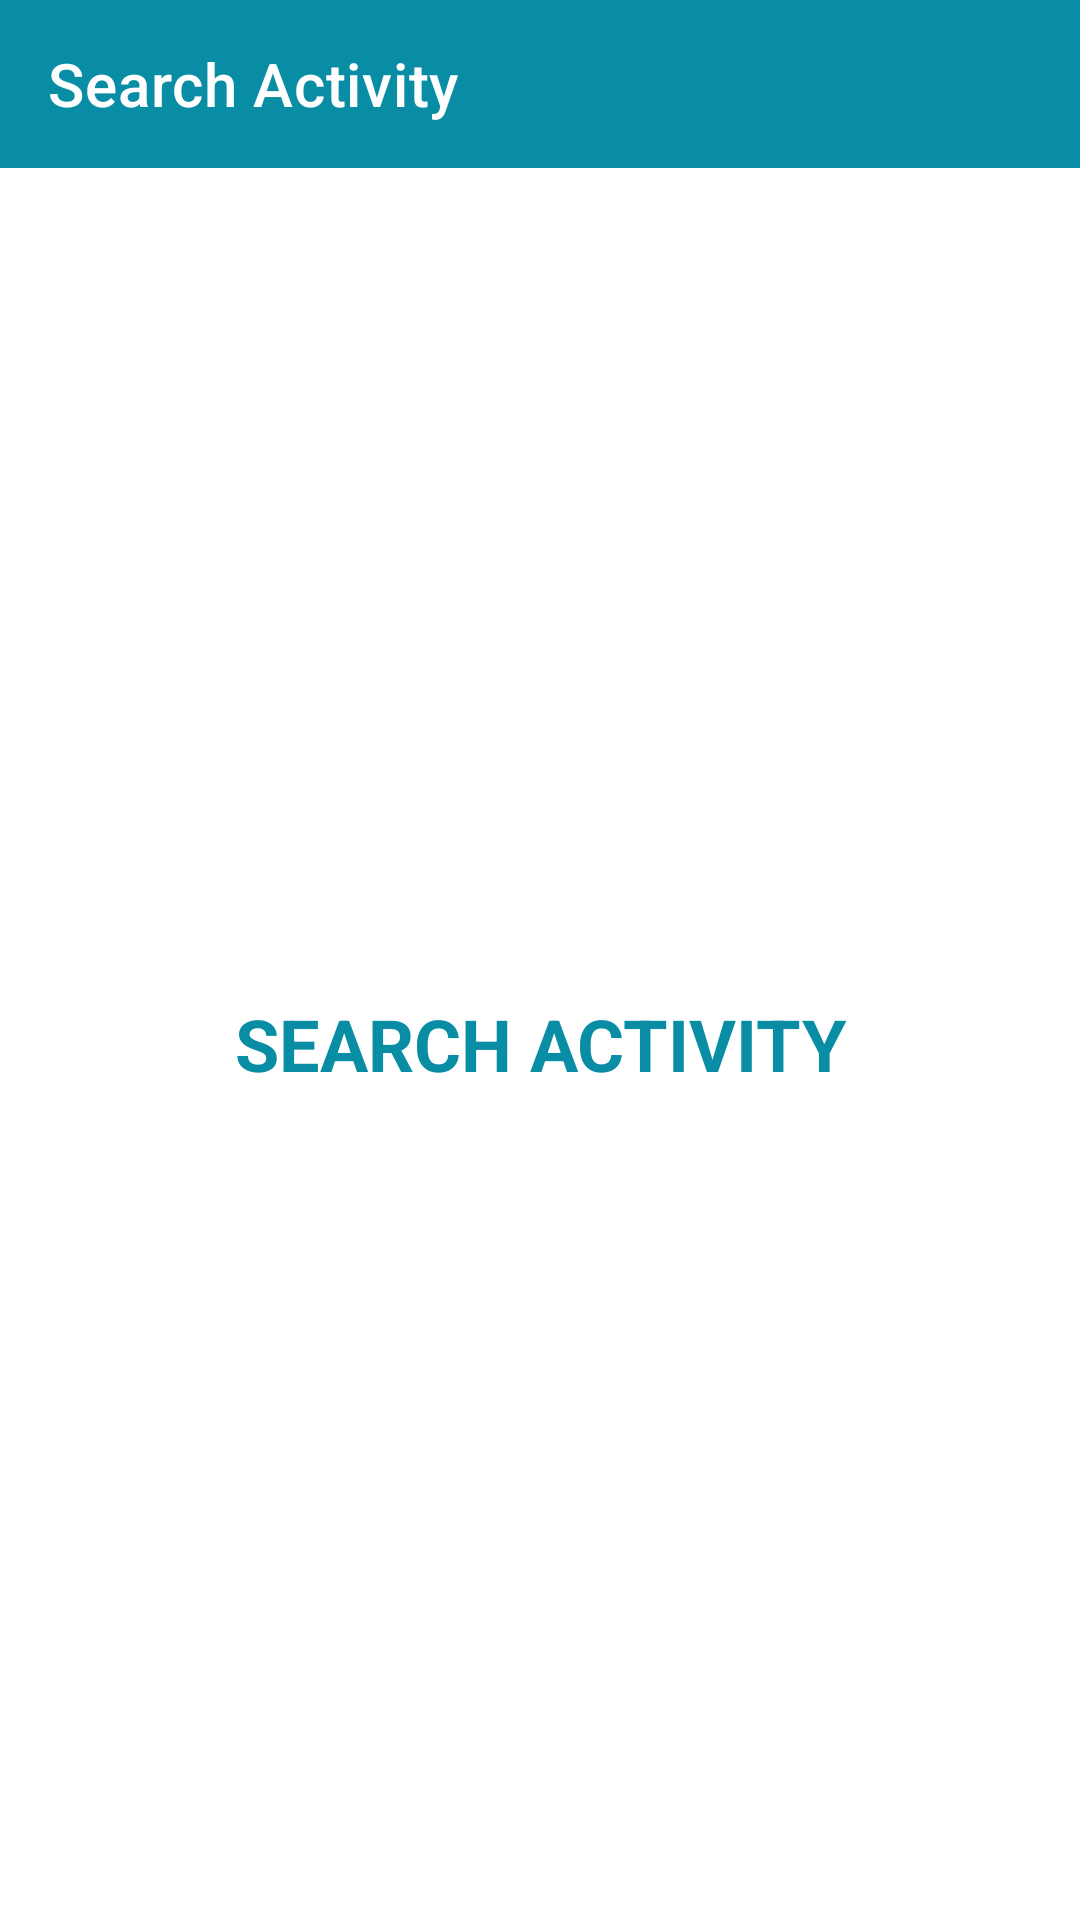

The Android layout XML behind this screen, and the referenced resources:
<!-- AndroidManifest.xml: application theme Theme.MyAndroid.NoActionBar -->
<!-- res/layout/activity_search.xml -->
<?xml version="1.0" encoding="utf-8"?>
<LinearLayout xmlns:android="http://schemas.android.com/apk/res/android"
    xmlns:app="http://schemas.android.com/apk/res-auto"
    xmlns:tools="http://schemas.android.com/tools"
    android:id="@+id/main"
    android:layout_width="match_parent"
    android:layout_height="match_parent"
    android:orientation="vertical"
    tools:context=".SearchActivity">

    <com.google.android.material.appbar.AppBarLayout
        android:layout_width="match_parent"
        android:layout_height="wrap_content"
        android:gravity="start">

        <androidx.appcompat.widget.Toolbar
            android:id="@+id/activity_search_toolbar"
            android:layout_width="match_parent"
            android:layout_height="?attr/actionBarSize"
            android:background="#088da5"
            app:title="Search Activity"
            app:titleTextColor="@color/white" />

    </com.google.android.material.appbar.AppBarLayout>

    <LinearLayout
        android:layout_width="match_parent"
        android:layout_height="match_parent"
        android:gravity="center"
        android:orientation="vertical">

        <TextView
            android:id="@+id/textView"
            android:layout_width="match_parent"
            android:layout_height="wrap_content"
            android:text="Search Activity"
            android:textAlignment="center"
            android:textAllCaps="true"
            android:textColor="#088da5"
            android:textSize="24sp"
            android:textStyle="bold" />

    </LinearLayout>

</LinearLayout>
<!-- resources referenced by this layout -->
<resources>
  <style name="Theme.MyAndroid.NoActionBar" parent="Theme.MaterialComponents.DayNight.NoActionBar">
          
      </style>
  <!-- not gathered from this repository: default colours our renderer supplied (Android Studio template values) -->
  <color name="white">#FFFFFFFF</color>
</resources>
